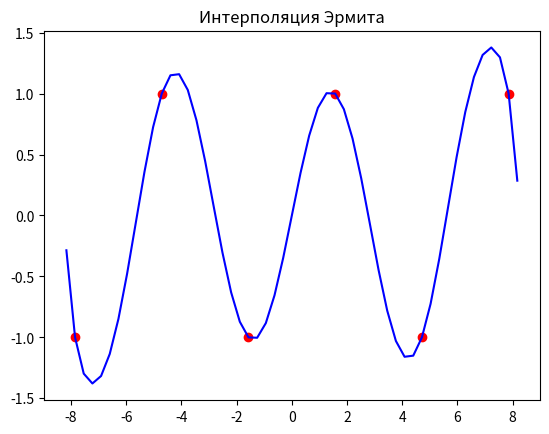

Generate this figure with matplotlib:
import matplotlib.pyplot as plt
import numpy as np


# Расчет производной от базовой функции
def dl(i, xi):
    result = 0.0
    for j in range(0, len(xi)):
        if j != i:
            result += 1 / (xi[i] - xi[j])
    result *= 2
    return result


# Расчет значения базовой функции
def l(i, xi, x):
    deno = 1.0
    nu = 1.0
    for j in range(0, len(xi)):
        if j != i:
            deno *= (xi[i] - xi[j])
            nu *= (x - xi[j])
    return nu / deno


# Интерполяционная функция Эрмита
def get_Hermite(xi, yi, dyi):
    def he(x):
        result = 0.0
        for i in range(0, len(xi)):
            result += (yi[i] + (x - xi[i]) * (dyi[i] - 2 * yi[i] * dl(i, xi))) * ((l(i, xi, x)) ** 2)
        return result

    return he


import math

sr_x = [(i * math.pi) + (math.pi / 2) for i in range(-3, 3)]
sr_fx = [math.sin(i) for i in sr_x]
dx = [0 for i in sr_x]  # все производные 0
Hx = get_Hermite(sr_x, sr_fx, dx)  # Получить функцию интерполяции
tmp_x = [i * 0.1 * math.pi for i in range(-26, 27)]  # тестовых случаев
tmp_y = [Hx(i) for i in
         tmp_x]  # Получить вертикальную координату контрольного примера в соответствии с функцией интерполяции
plt.plot(sr_x, sr_fx, 'ro')
plt.plot(tmp_x, tmp_y, 'b-')
plt.title('Интерполяция Эрмита')
plt.show()